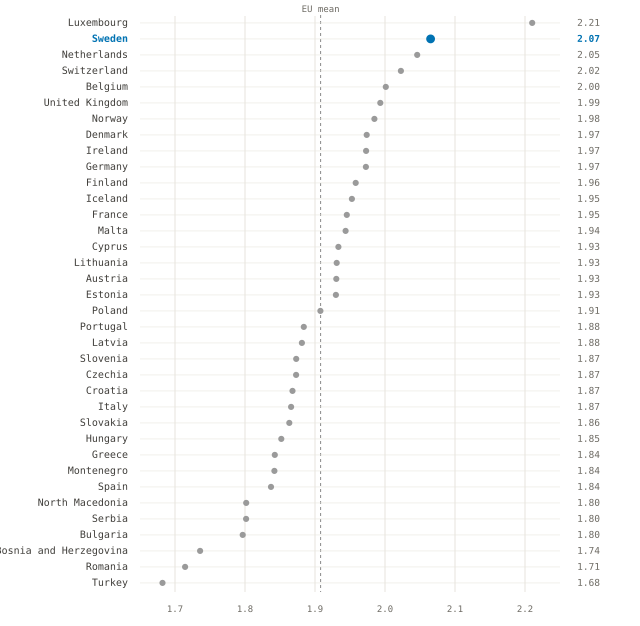

The data file committed next to this chart (first rows):
code, country, exposure_daioe_genai_v2023, emp_coverage_pct, lfs_year
LU, Luxembourg, 2.21, 100.0, 2023
SE, Sweden, 2.065, 99.7, 2023
NL, Netherlands, 2.046, 99.7, 2023
CH, Switzerland, 2.023, 99.9, 2023
BE, Belgium, 2.001, 99.5, 2023
UK, United Kingdom, 1.993, 99.7, 2019
NO, Norway, 1.985, 100.0, 2023
DK, Denmark, 1.974, 99.6, 2023
IE, Ireland, 1.973, 100.0, 2023
DE, Germany, 1.973, 99.6, 2023
FI, Finland, 1.958, 99.7, 2023
IS, Iceland, 1.953, 100.0, 2023
FR, France, 1.945, 99.3, 2023
MT, Malta, 1.944, 99.4, 2023
CY, Cyprus, 1.933, 98.3, 2023
LT, Lithuania, 1.931, 99.7, 2023
AT, Austria, 1.93, 99.9, 2023
EE, Estonia, 1.93, 99.7, 2023
PL, Poland, 1.908, 99.2, 2023
PT, Portugal, 1.884, 99.6, 2023
LV, Latvia, 1.881, 99.2, 2023
SI, Slovenia, 1.873, 99.3, 2023
CZ, Czechia, 1.873, 99.6, 2023
HR, Croatia, 1.868, 99.3, 2023
IT, Italy, 1.866, 99.0, 2023
SK, Slovakia, 1.863, 99.7, 2023
HU, Hungary, 1.852, 99.5, 2023
EL, Greece, 1.843, 98.4, 2023
ME, Montenegro, 1.842, 100.0, 2020
ES, Spain, 1.837, 99.5, 2023
MK, North Macedonia, 1.802, 99.1, 2023
RS, Serbia, 1.802, 99.4, 2023
BG, Bulgaria, 1.797, 99.2, 2023
BA, Bosnia and Herzegovina, 1.736, 99.3, 2023
RO, Romania, 1.714, 99.4, 2023
TR, Turkey, 1.682, 99.3, 2023
